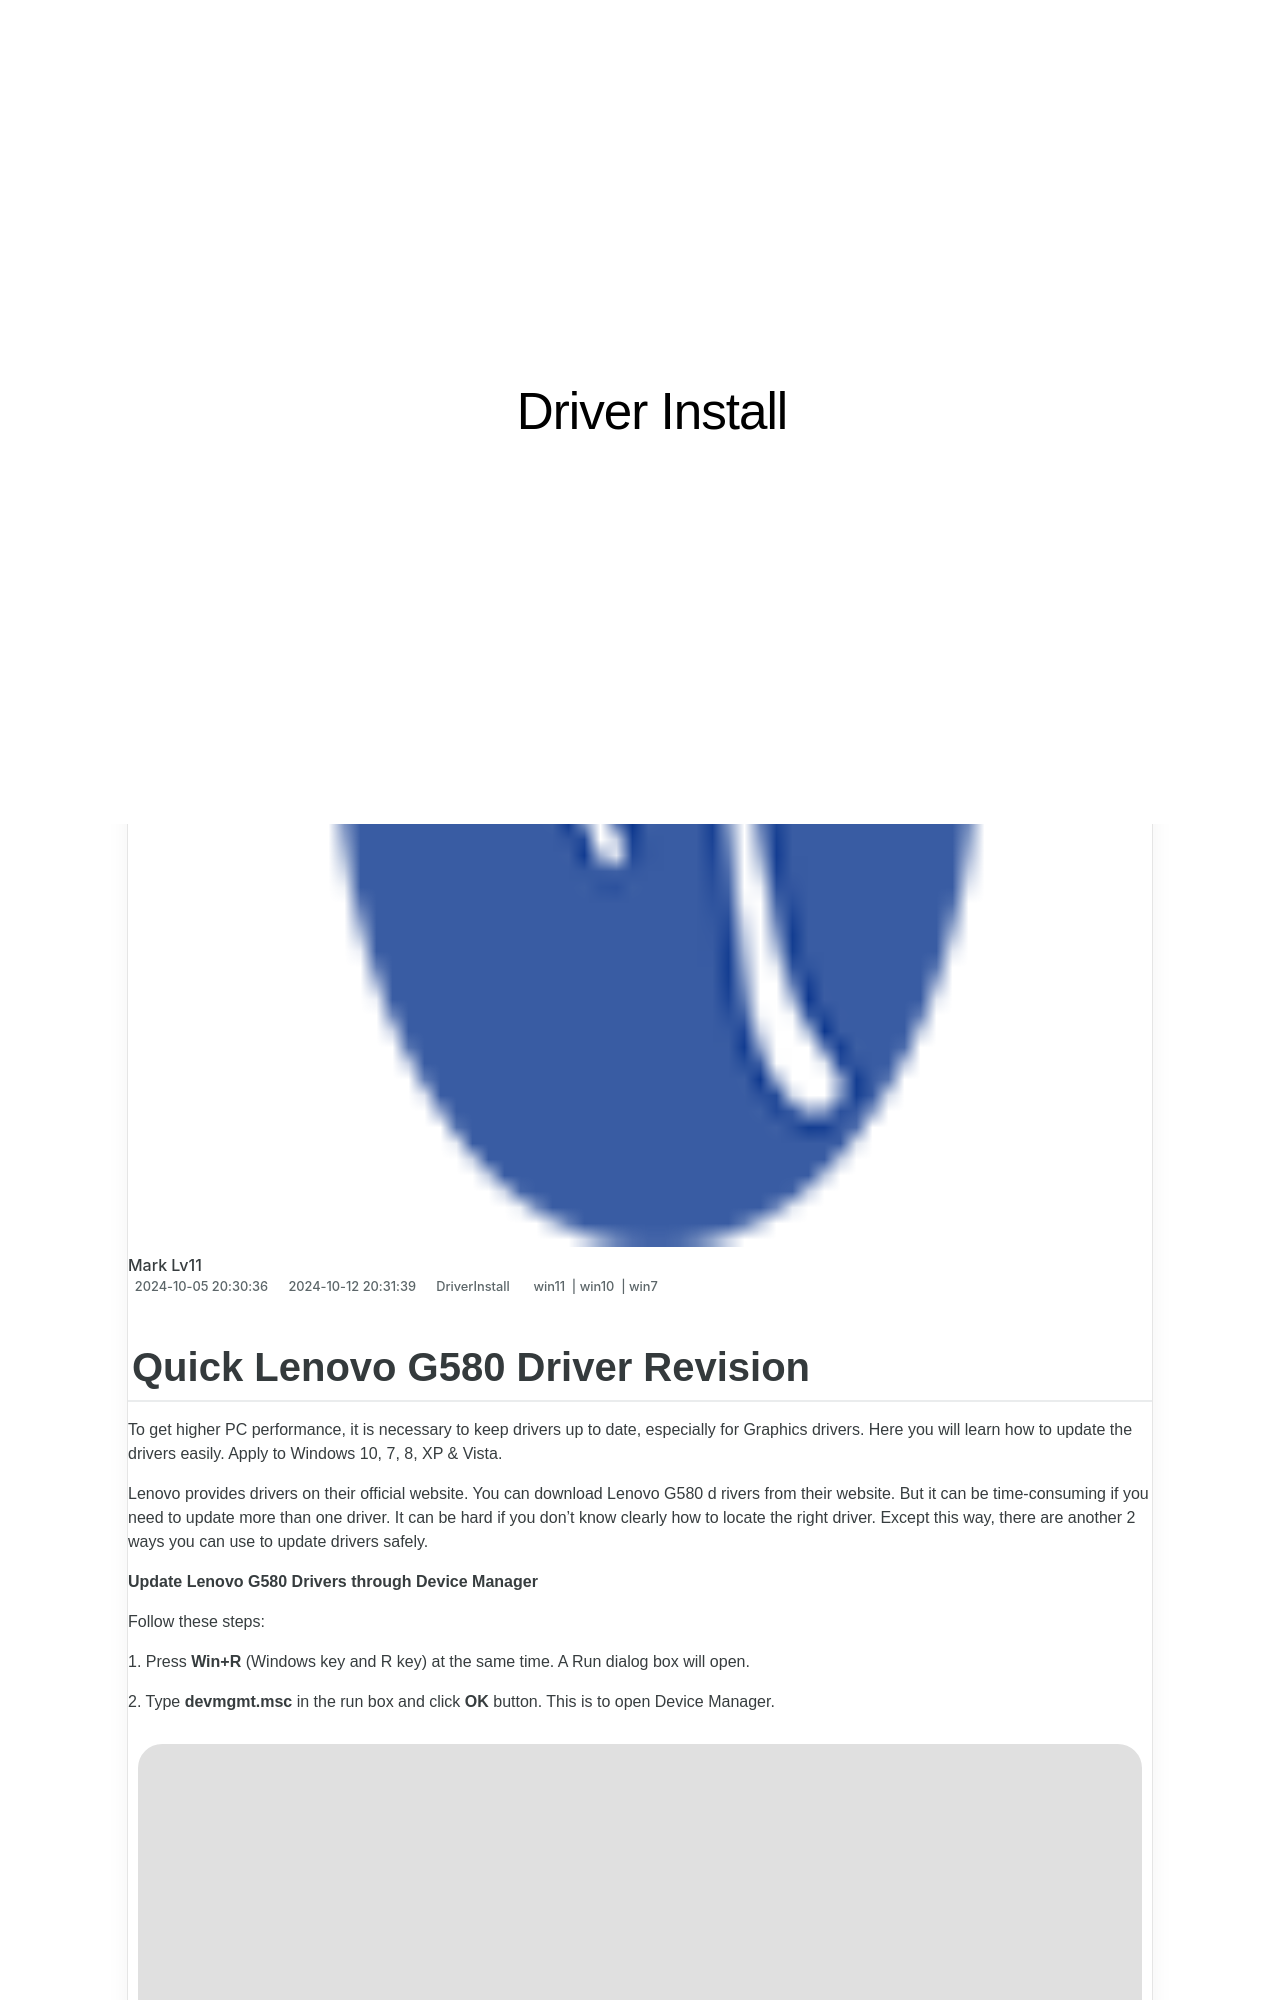

repository: techidaily/site-driver-install · page: quick-lenovo-g580-driver-revision/index.html · generator: jekyll

---
title: Quick Lenovo G580 Driver Revision
date: 2024-10-05T20:30:36.594Z
updated: 2024-10-12T20:31:39.258Z
tags:
  - win11
  - win10
  - win7
categories:
  - DriverInstall
description: This Article Describes Quick Lenovo G580 Driver Revision
excerpt: This Article Describes Quick Lenovo G580 Driver Revision
keywords: Quick Lenovo Laptop Drivers Update,Latest Lenovo PC Drivers Release 2023,G580 Series Lenovo Graphics Driver,Optimal Lenovo Laptop Performance Upgrade,Lenovo G580 Drivers Compatibility Guide,Enhanced Lenovo PC Stability and Speed Driver,Lenovo G580 User-Friendly Drivers Installation
thumbnail: https://thmb.techidaily.com/3c44f0be88269dfe58e87652a332c52a578262780df7f0b33d89646c55a92321.jpg
---
